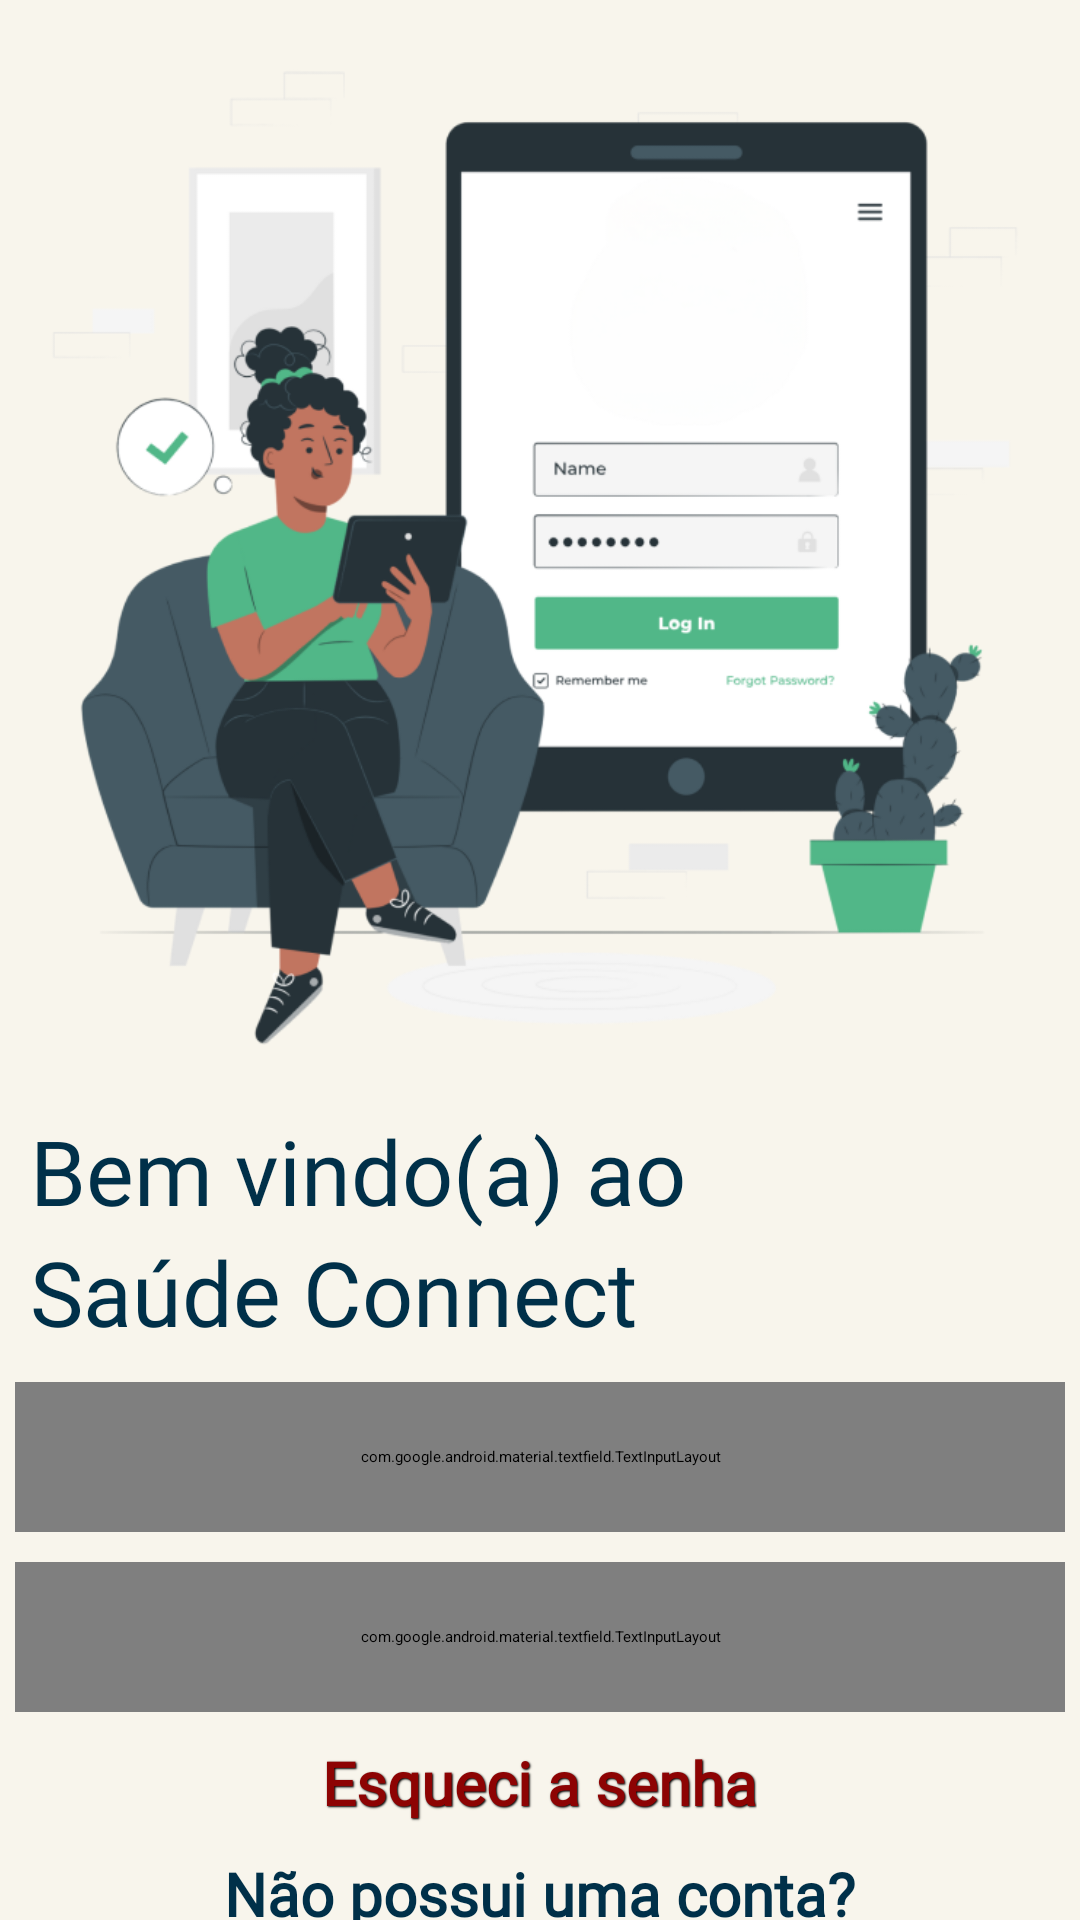

The Android layout XML behind this screen, and the referenced resources:
<!-- AndroidManifest.xml: application theme Theme.SaudeConnect -->
<!-- res/layout/fragment_login.xml -->
<?xml version="1.0" encoding="utf-8"?>
<LinearLayout xmlns:android="http://schemas.android.com/apk/res/android"
    xmlns:app="http://schemas.android.com/apk/res-auto"
    xmlns:tools="http://schemas.android.com/tools"
    android:layout_width="match_parent"
    android:layout_height="match_parent"
    android:background="@color/color_light"
    android:orientation="vertical"
    tools:context=".register_user.LoginFragment">

    <ImageView
        android:layout_width="match_parent"
        android:layout_height="350dp"
        android:layout_gravity="center"
        android:layout_margin="10dp"
        android:src="@drawable/img_login" />

    <TextView
        android:layout_width="wrap_content"
        android:layout_height="wrap_content"
        android:layout_gravity="left"
        android:layout_marginStart="10dp"
        android:fontFamily="@font/open_sans"
        android:text="Bem vindo(a) ao"
        android:textColor="#003049"
        android:textSize="30sp" />

    <TextView
        android:layout_width="wrap_content"
        android:layout_height="wrap_content"
        android:layout_gravity="left"
        android:layout_marginStart="10dp"
        android:fontFamily="@font/poppins"
        android:text="Saúde Connect"
        android:textColor="#003049"
        android:textSize="30sp" />


    <com.google.android.material.textfield.TextInputLayout
        android:layout_width="350dp"
        android:layout_height="50dp"
        android:layout_gravity="center"
        android:layout_marginTop="10dp"
        android:elevation="10dp"
        android:hint="Email"
        android:textColorHint="@color/black"
        app:boxCornerRadiusBottomEnd="10dp"
        app:boxCornerRadiusBottomStart="10dp"
        app:boxCornerRadiusTopEnd="10dp"
        app:boxCornerRadiusTopStart="10dp">

        <com.google.android.material.textfield.TextInputEditText
            android:id="@+id/txtEditEmail"
            android:layout_width="match_parent"
            android:layout_height="wrap_content"
            android:background="@drawable/button_login"
            android:textSize="11sp"
            android:backgroundTint="#FEFBFB"
            android:fontFamily="@font/open_sans"
            android:maxLines="1"
            android:textColor="#000000" />


    </com.google.android.material.textfield.TextInputLayout>

    <com.google.android.material.textfield.TextInputLayout
        android:layout_width="350dp"
        android:layout_height="50dp"
        android:layout_gravity="center"
        android:layout_marginTop="10dp"
        android:elevation="10dp"
        app:boxBackgroundMode="outline"
        app:boxCornerRadiusBottomEnd="10dp"
        app:boxCornerRadiusBottomStart="10dp"
        app:boxCornerRadiusTopEnd="10dp"
        app:boxCornerRadiusTopStart="10dp">

        <androidx.constraintlayout.widget.ConstraintLayout
            android:layout_width="match_parent"
            android:layout_height="wrap_content">

            <com.google.android.material.textfield.TextInputEditText
                android:id="@+id/txtEditPassword"
                android:layout_width="match_parent"
                android:layout_height="match_parent"
                android:background="@drawable/button_login"
                android:backgroundTint="#FEFBFB"
                android:fontFamily="@font/open_sans"
                android:hint="Senha"
                android:textSize="11sp"
                android:inputType="textPassword"
                android:textColor="#000000"
                android:textColorHint="@color/black" />

            <ImageView
                android:id="@+id/imageViewShowPassword"
                android:layout_width="25dp"
                android:layout_height="25dp"
                android:layout_marginEnd="15dp"
                android:src="@drawable/hide_password"
                app:layout_constraintBottom_toBottomOf="parent"
                app:layout_constraintEnd_toEndOf="@+id/txtEditPassword"
                app:layout_constraintTop_toTopOf="parent" />

        </androidx.constraintlayout.widget.ConstraintLayout>


    </com.google.android.material.textfield.TextInputLayout>

    <TextView
        android:id="@+id/txtForgetPassword"
        android:layout_width="wrap_content"
        android:layout_height="wrap_content"
        android:layout_gravity="center"
        android:layout_marginTop="10dp"
        android:fontFamily="@font/open_sans"
        android:shadowColor="#000000"
        android:shadowDx="1"
        android:shadowDy="1"
        android:shadowRadius="1"
        android:text="Esqueci a senha"
        android:textColor="#8D0303"
        android:textSize="20sp"
        android:textStyle="bold" />


    <TextView
        android:layout_width="wrap_content"
        android:layout_height="wrap_content"
        android:layout_gravity="center"
        android:layout_marginTop="10dp"
        android:fontFamily="@font/open_sans"
        android:text="Não possui uma conta?"
        android:textColor="#003049"
        android:textSize="20sp"
        android:textStyle="bold" />


    <TextView
        android:id="@+id/txtSingUp"
        android:layout_width="wrap_content"
        android:layout_height="wrap_content"
        android:layout_gravity="center"
        android:layout_marginTop="5dp"
        android:fontFamily="@font/open_sans"
        android:shadowColor="#000000"
        android:shadowDx="1"
        android:shadowDy="1"
        android:shadowRadius="1"
        android:text="Cadastre-se"
        android:textColor="#8D0303"
        android:textSize="20sp"
        android:textStyle="bold" />

    <Button
        android:id="@+id/btLogin"
        android:layout_width="250dp"
        android:layout_height="60dp"
        android:layout_gravity="center"
        android:layout_marginTop="30dp"
        android:background="@drawable/button_login_grad"
        android:text="Entrar"
        android:textColor="#FFFF"
        android:textSize="16sp" />


</LinearLayout>
<!-- resources referenced by this layout -->
<resources>
  <color name="black">#FF000000</color>
  <color name="color_light">#F8F5EC</color>
  <!-- drawable button_login (drawable) -->
  <?xml version="1.0" encoding="utf-8"?>
  <shape xmlns:android="http://schemas.android.com/apk/res/android"
      android:shape="rectangle">
  
      <solid android:color="@color/color_base" />
  
      <corners
          android:radius="20dp"/>
  
  </shape>
  <!-- drawable button_login_grad (drawable) -->
  <?xml version="1.0" encoding="utf-8"?>
  <shape xmlns:android="http://schemas.android.com/apk/res/android"
      android:shape="rectangle">
  
      <solid android:color="#C9FADA" />
  
      <corners
          android:radius="15dp"/>
  
  </shape>
  <!-- drawable img_login: png bitmap (drawable, 117515 bytes) -->
  <style name="Theme.SaudeConnect" parent="Base.Theme.SaudeConnect" />
  <color name="color_base">#52B788</color>
  <style name="Base.Theme.SaudeConnect" parent="Theme.Material3.Light.NoActionBar">
          
          <item name="colorPrimary">@color/color_base</item>
          <item name="colorSecondary">@color/red</item>
          <item name="colorAccent">@color/color_light</item>
  
          <item name="colorSecondaryContainer">@android:color/transparent</item>
          
  
      </style>
  <color name="red">#F84955</color>
</resources>
